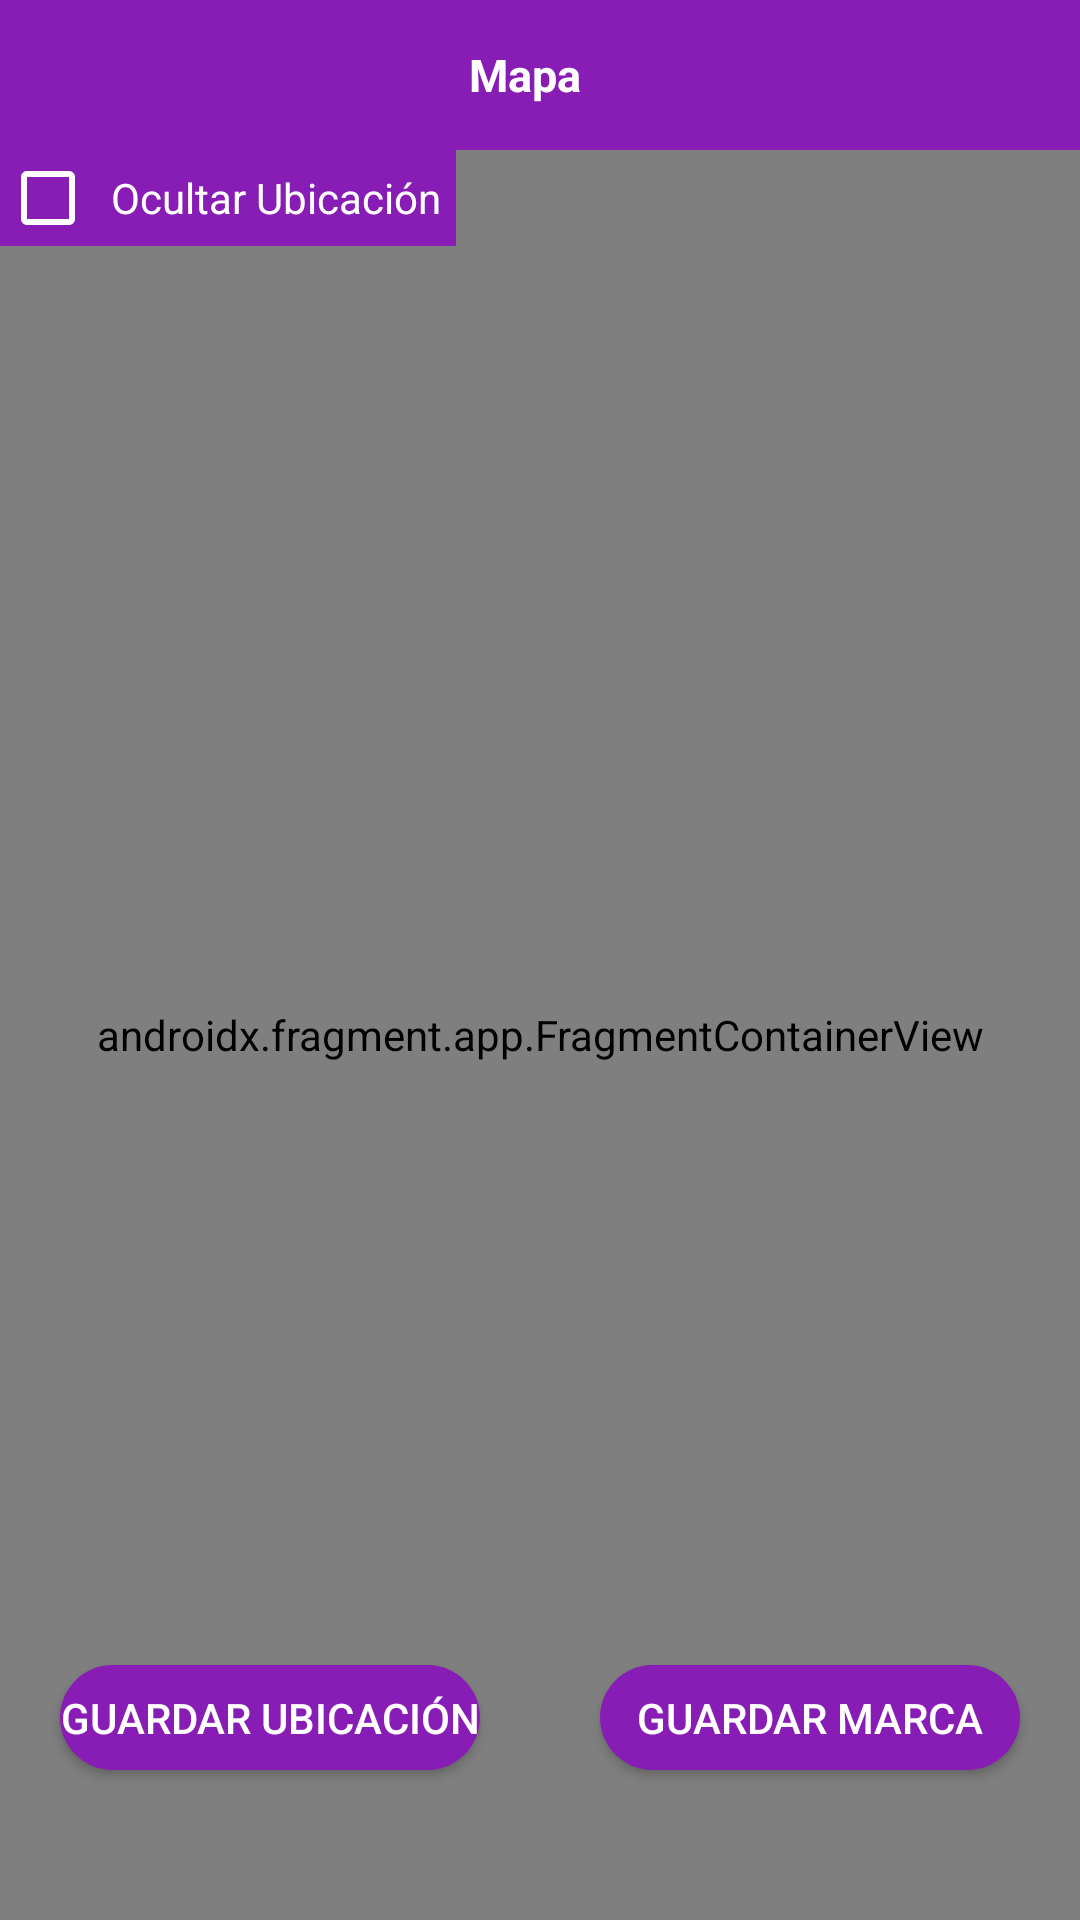

Write the Android layout XML for this screen, with the resource values it uses.
<!-- AndroidManifest.xml: application theme Theme.MyPet -->
<!-- res/layout/activity_ubicacion.xml -->
<?xml version="1.0" encoding="utf-8"?>
<androidx.coordinatorlayout.widget.CoordinatorLayout xmlns:android="http://schemas.android.com/apk/res/android"
    xmlns:app="http://schemas.android.com/apk/res-auto"
    xmlns:tools="http://schemas.android.com/tools"
    android:layout_width="match_parent"
    android:layout_height="match_parent"
    tools:context=".activities.perfil.Ubicacion"
    android:fitsSystemWindows="true"
    android:orientation="vertical">
    <LinearLayout
        android:layout_width="match_parent"
        android:layout_height="match_parent"
        android:orientation="vertical">
        <LinearLayout
            android:layout_width="match_parent"
            android:layout_height="wrap_content"
            android:background="@color/principal_app"
            android:paddingBottom="10dp"
            android:paddingTop="10dp"
            android:orientation="horizontal">

            <ImageButton
                android:id="@+id/ir_atras_ubicacion"
                android:layout_width="30dp"
                android:layout_height="30dp"
                android:layout_gravity="center"
                android:layout_marginStart="5dp"
                android:onClick="cerrarUbicacion"
                android:background="@drawable/pulsar_publicar"
                android:contentDescription="@string/boton_publicar"
                android:scaleType="center"
                android:src="@drawable/ic_flecha_atras_blanca" />

            <TextView
                android:layout_width="match_parent"
                android:layout_height="wrap_content"
                android:layout_gravity="center"
                android:layout_marginEnd="45dp"
                android:text="@string/mapa"
                android:textAlignment="center"
                android:textColor="@color/white"
                android:textSize="15sp"
                android:textStyle="bold" />
        </LinearLayout>

        <androidx.fragment.app.FragmentContainerView
            android:id="@+id/map"
            android:name="com.google.android.gms.maps.SupportMapFragment"
            android:layout_width="match_parent"
            android:layout_height="match_parent" />
    </LinearLayout>

    <LinearLayout
        android:layout_width="match_parent"
        android:layout_height="wrap_content"
        android:orientation="horizontal"
        android:layout_gravity="bottom"
        android:baselineAligned="false"
        android:layout_marginBottom="30dp">
        <Button
            android:id="@+id/boton_gurdar_ubicacion"
            android:layout_width="match_parent"
            android:layout_height="35dp"
            android:layout_margin="20dp"
            android:layout_weight="1"
            android:onClick="pulsarBoton"
            android:background="@drawable/pulsar_boton_app"
            android:text="@string/guardar_ubicacion"
            android:textColor="@color/white" />
        <Button
            android:id="@+id/boton_gurdar_marca"
            android:layout_width="match_parent"
            android:layout_height="35dp"
            android:layout_margin="20dp"
            android:onClick="pulsarBoton"
            android:background="@drawable/pulsar_boton_app"
            android:text="@string/guardar_marca"
            android:layout_weight="1"
            android:textColor="@color/white" />
    </LinearLayout>

    <CheckBox
        android:id="@+id/ocultar_ubicacion"
        android:textColor="@color/white"
        android:background="@color/principal_app"
        android:layout_width="wrap_content"
        android:onClick="cambiarOcultarUbicacion"
        android:layout_height="wrap_content"
        android:text="@string/ocultar_ubicacion"
        android:layout_marginTop="50dp"
        android:layout_marginBottom="10dp"
        android:buttonTint="@color/white"
        android:padding="5dp"/>




</androidx.coordinatorlayout.widget.CoordinatorLayout>
<!-- resources referenced by this layout -->
<resources>
  <color name="principal_app">#881db5</color>
  <color name="white">#FFFFFFFF</color>
  <!-- drawable pulsar_boton_app (drawable) -->
  <?xml version="1.0" encoding="utf-8"?>
  <ripple xmlns:android="http://schemas.android.com/apk/res/android" android:color="@color/negro_opaco">
      <item>
          <shape android:shape="rectangle">
  
              <solid android:color="@color/principal_app"/>
              <corners android:radius="30dp"/>
          </shape>
      </item>
  </ripple>
  <!-- drawable pulsar_publicar (drawable) -->
  <?xml version="1.0" encoding="utf-8"?>
  <ripple xmlns:android="http://schemas.android.com/apk/res/android" android:color="@color/negro_opaco" >
  </ripple>
  <string name="boton_publicar" translatable="false">boton_publicar</string>
  <string name="guardar_marca">Guardar Marca</string>
  <string name="guardar_ubicacion">Guardar ubicación</string>
  <string name="mapa">Mapa</string>
  <string name="ocultar_ubicacion">Ocultar Ubicación</string>
  <style name="Theme.MyPet" parent="Theme.MaterialComponents.Light.NoActionBar.Bridge">
          
          <item name="colorPrimary">@color/purple_500</item>
          <item name="colorPrimaryDark">@color/principal_app</item>
          <item name="colorAccent">@color/principal_app</item>
          
      </style>
  <color name="negro_opaco">#34000000</color>
  <color name="purple_500">#881db5</color>
</resources>
